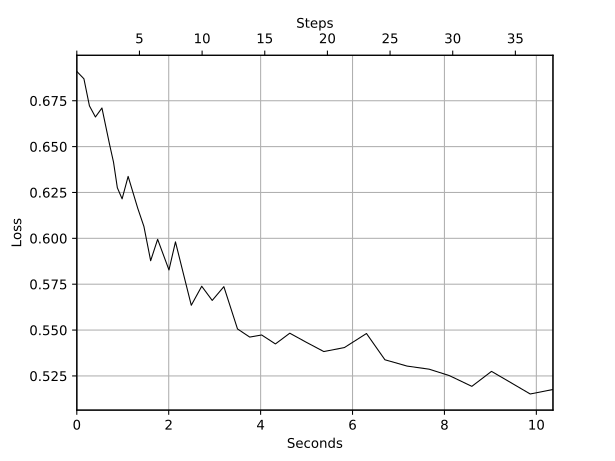

Data behind this chart, as committed beside it:
Wall time, Step, Value
1573487940, 0, 0.691
1573487940, 1, 0.687
1573487940, 2, 0.6722
1573487940, 3, 0.6661
1573487941, 4, 0.671
1573487941, 5, 0.6513
1573487941, 6, 0.6415
1573487941, 7, 0.6276
1573487941, 8, 0.6215
1573487941, 9, 0.6338
1573487941, 10, 0.6164
1573487942, 11, 0.6065
1573487942, 12, 0.5878
1573487942, 13, 0.5995
1573487942, 14, 0.5828
1573487942, 15, 0.5981
1573487942, 16, 0.5838
1573487943, 17, 0.5635
1573487943, 18, 0.5739
1573487943, 19, 0.5662
1573487943, 20, 0.5737
1573487944, 21, 0.5506
1573487944, 22, 0.5462
1573487944, 23, 0.5473
1573487944, 24, 0.5424
1573487945, 25, 0.5483
1573487945, 26, 0.5435
1573487945, 27, 0.5383
1573487946, 28, 0.5405
1573487946, 29, 0.5481
1573487947, 30, 0.5338
1573487947, 31, 0.5304
1573487948, 32, 0.5287
1573487948, 33, 0.5252
1573487949, 34, 0.5193
1573487949, 35, 0.5275
1573487950, 36, 0.5206
1573487950, 37, 0.5151
1573487950, 38, 0.5176
